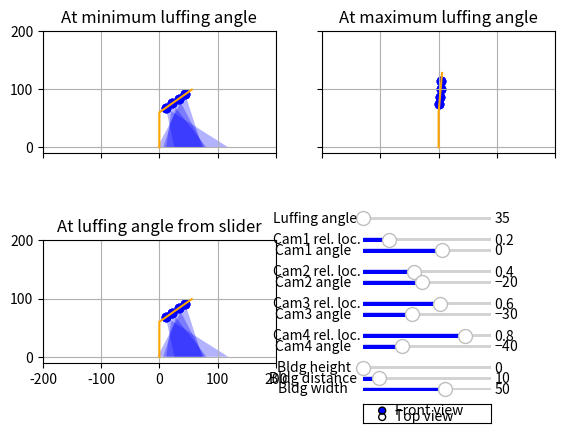

Source code (Python): (Note: this script raises an exception after producing the figure.)
"""fixed_luffing.py: Simple 2D cov. analysis tool for a single luffing crane
"""
import numpy as np
import matplotlib.pyplot as plt

from matplotlib.patches import Polygon, Rectangle
from matplotlib.widgets import Slider, RadioButtons

NCAMS = 4
TOW_X = 0
TOW_Y = 0
TOW_H = 60
JIB_L = 68
CAM_HFOV = np.radians(0.5*45.4)
USING_BRACKET = False
BRACKET_ANGLES = [-61.5, -59.0, -56.5, -53.5, -49.5, -45.0, -40.0, -34.0,
                  -27.0, -18.5, -9.5, 0.0, 9.5, 18.5, 27.0, 34.0, 40.0, 45.0,
                  49.5, 53.5, 56.5, 59.0, 61.5]


def plot_scene_fv(cur_ax, luf_ang, cams_kr, cams_ang, bldg_h, bldg_d, bldg_w,
                  ax_title):
    """Plots the desired scene in front view

    Args:
        cur_ax ([type]): Subplot to be plotted
        luf_ang ([type]): Crane luffing angle [rad]
        cams_kr ([type]): Array of cameras' locs (rel. to crane length) [-]
        cams_ang ([type]): Array of cameras' angles (when jib is hor.) [rad]
        bldg_h ([type]): Bldg height [m]
        bldg_d ([type]): Bldg distance from crane tower [m]
        bldg_w ([type]): Bldg width [m]
        ax_title ([type]): Title of the subplot
    """
    cur_ax.plot([0, 0, 0 + JIB_L*np.cos(luf_ang)],
                [0, TOW_H, TOW_H + JIB_L*np.sin(luf_ang)],
                color='orange')

    for i in range(NCAMS):
        plot_cam_fv(cur_ax, cams_kr[i], cams_ang[i], luf_ang)

    cur_ax.add_patch(Rectangle((bldg_d, 0.0), bldg_w, bldg_h, fc='black',
                               ec=None, alpha=0.6, zorder=-1))

    cur_ax.title.set_text(ax_title)
    cur_ax.set_xlim([-200, 200])
    cur_ax.set_ylim([-10, 200])
    cur_ax.grid(True)
    print("\n")


def plot_cam_fv(cur_ax, cam_kr, cam_ang, luf_ang):
    """Plots a single camera in front view

    Args:
        cur_ax ([type]): Subplot to be plotted
        cam_kr ([type]): Camera loc (rel. to crane length) [-]
        cam_ang ([type]): Camera angle (when jib is hor.) [rad]
        luf_ang ([type]): Crane luffing angle [rad]
    """
    cur_ax.scatter([0 + cam_kr*JIB_L*np.cos(luf_ang),
                    0 + cam_kr*JIB_L*np.cos(luf_ang),
                    0 + cam_kr*JIB_L*np.cos(luf_ang)],
                   [TOW_H + cam_kr*JIB_L*np.sin(luf_ang),
                    TOW_H + cam_kr*JIB_L*np.sin(luf_ang),
                    TOW_H + cam_kr*JIB_L*np.sin(luf_ang)],
                   color='blue')

    fov_left = luf_ang+cam_ang-CAM_HFOV
    fov_mid = luf_ang+cam_ang
    fov_right = luf_ang+cam_ang+CAM_HFOV

    fov_left_deg = np.degrees(fov_left)
    fov_mid_deg = np.degrees(fov_mid)
    fov_right_deg = np.degrees(fov_right)

    luf_ang_deg = np.degrees(luf_ang)

    print("Cam @ {:4.2f} with luf_ang {:5.1f}: left FOV is {:5.1f}[°], mid "
          "FOV is {:5.1f} and right FOV angle is {:5.1f}[°]".format(
              cam_kr,
              luf_ang_deg,
              fov_left_deg,
              fov_mid_deg,
              fov_right_deg))

    fov_limit = np.radians(90.0)
    dist_far_near = (TOW_H + cam_kr*JIB_L*np.sin(luf_ang))*(
        np.tan(fov_right)-np.tan(fov_left))

    if fov_left >= fov_limit:
        print("\tCam @ {:4.2f} with luf_ang {:5.1f}: FOV not pointing to the"
              " ground, {:7.2f}!".format(cam_kr, luf_ang_deg, dist_far_near))

    elif fov_mid >= fov_limit:
        print("\tCam @ {:4.2f} with luf_ang {:5.1f}: FOV mid-line pointing "
              "above the horizon, {:7.2f}!".format(
                  cam_kr, luf_ang_deg, dist_far_near))

    elif fov_right >= fov_limit:
        print("\tCam @ {:4.2f} with luf_ang {:5.1f}: FOV is surely pretty "
              "far from the crane, {:7.2f}!".format(
                  cam_kr, luf_ang_deg, dist_far_near))

    else:
        x_limit = 250.0

        cam_r_rel = cam_kr*JIB_L

        cam_x_rel = cam_r_rel*np.cos(luf_ang)
        cam_x_abs = TOW_X + cam_x_rel

        cam_y_rel = TOW_H + cam_r_rel*np.sin(luf_ang)
        cam_y_abs = TOW_Y + cam_y_rel

        cam_x_left_rel = cam_y_rel*np.tan(fov_left)
        cam_x_right_rel = cam_y_rel*np.tan(fov_right)

        cam_x_left_abs = cam_x_abs + cam_x_left_rel
        cam_x_right_abs = cam_x_abs + cam_x_right_rel

        if cam_x_left_abs >= x_limit:
            print("\t\tCam @ {:4.2f} with luf_ang {:5.1f}: Left FOV on the "
                  "ground too far from the crane, {:7.2f}!".format(
                      cam_kr, luf_ang_deg, cam_x_left_abs))
        elif cam_x_right_abs >= x_limit:
            print("\t\tCam @ {:4.2f} with luf_ang {:5.1f}: Right FOV on the "
                  "ground too far from the crane, {:7.2f}!".format(
                      cam_kr, luf_ang_deg, cam_x_right_abs))
        else:
            cur_ax.add_patch(Polygon(
                np.array([[cam_x_abs, cam_y_abs],
                          [cam_x_left_abs, 0],
                          [cam_x_right_abs, 0]]),
                fc='blue', ec=None, alpha=0.3))


def plot_scene_tv(cur_ax, luf_ang, cams_kr, cams_ang, bldg_h, bldg_d, bldg_w,
                  ax_title):
    """Plots the desired scene in front view

    Args:
        cur_ax ([type]): Subplot to be plotted
        luf_ang ([type]): Crane luffing angle [rad]
        cams_kr ([type]): Array of cameras' locs (rel. to crane length) [-]
        cams_ang ([type]): Array of cameras' angles (when jib is hor.) [rad]
        bldg_h ([type]): Bldg height [m]
        bldg_d ([type]): Bldg distance from crane tower [m]
        bldg_w ([type]): Bldg width [m]
        ax_title ([type]): Title of the subplot
    """
    cur_ax.plot([TOW_X, TOW_X + JIB_L*np.cos(luf_ang)],
                [TOW_Y, TOW_Y],
                color='orange')

    """
    for i in range(NCAMS):
        plot_cam_tv(cur_ax, cams_kr[i], cams_ang[i], luf_ang)

    cur_ax.add_patch(Rectangle((bldg_d, 0.0), bldg_w, bldg_h, fc='black',
                               ec=None, alpha=0.6, zorder=-1))

    """
    cur_ax.title.set_text(ax_title)
    cur_ax.set_xlim([-100, 100])
    cur_ax.set_ylim([-100, 100])
    cur_ax.grid(True)
    print("\n")


def main():
    """Main function that calls all the rest
    """
    fig, axs = plt.subplots(2, 2, sharex=True, sharey=True)
    plt.setp(axs.flat, aspect=1.0)
    plt.subplots_adjust(left=0.1, bottom=0.1, right=0.9, top=0.9)

    axs[1, 1].remove()

    luf_min = np.radians(35)
    luf_max = np.radians(85)

    vert_pos = 0.45
    vert_low = 0.05
    hori_pos = 0.60
    axluf = plt.axes([hori_pos, vert_pos, 0.2, 0.01])
    axck = []
    axca = []
    jump = (vert_pos-vert_low)/(3*NCAMS+6)
    vert_pos -= jump
    for i in range(NCAMS):
        vert_pos -= jump
        axck.append(plt.axes([hori_pos, vert_pos, 0.2, 0.01]))
        vert_pos -= jump
        axca.append(plt.axes([hori_pos, vert_pos, 0.2, 0.01]))
        vert_pos -= jump

    vert_pos -= jump
    axbldgh = plt.axes([hori_pos, vert_pos, 0.2, 0.01])
    vert_pos -= jump
    axbldgd = plt.axes([hori_pos, vert_pos, 0.2, 0.01])
    vert_pos -= jump
    axbldgw = plt.axes([hori_pos, vert_pos, 0.2, 0.01])

    vert_pos -= 3*jump
    axradfvtv = plt.axes([hori_pos, vert_pos, 0.2, 0.04])

    ck_min = 0.0
    ck_max = 1.0

    cams_kr = [x/(NCAMS+1) for x in range(1, NCAMS+1)]

    if USING_BRACKET:
        ca_min = 0
        ca_max = 22
    else:
        ca_min = -80.0
        ca_max = 50.0

    pa_min = -45
    pa_max = 0
    cams_ang = np.radians(
        [pa_max-x/(NCAMS-1) for x in (pa_max-pa_min)*np.array(range(NCAMS))])

    axs_titles = ['At minimum luffing angle',
                  'At maximum luffing angle',
                  'At luffing angle from slider']

    sluf = Slider(axluf, 'Luffing angle ', 35, 85,
                  valinit=35, valstep=1, color="blue")
    sck = []
    sca = []
    for i in range(NCAMS):
        str_pos = "Cam" + str(i+1) + " rel. loc."
        sck.append(Slider(
            axck[i], str_pos, ck_min, ck_max,
            valinit=cams_kr[i], valstep=0.05, color="blue"))
        str_ang = "Cam" + str(i+1) + " angle   "
        if USING_BRACKET:
            sca.append(Slider(
                axca[i], str_ang, ca_min, ca_max,
                valinit=11, valstep=1, color="blue"))
        else:
            sca.append(Slider(
                axca[i], str_ang, ca_min, ca_max,
                valinit=np.degrees(cams_ang[i]), valstep=10.0, color="blue"))

    sbldgh = Slider(axbldgh, "Bldg height   ", 0, TOW_H-10,
                    valinit=0.0, valstep=1.0, color='blue')
    sbldgd = Slider(axbldgd, "Bldg distance ", 0, JIB_L+10,
                    valinit=10.0, valstep=1.0, color='blue')
    sbldgw = Slider(axbldgw, "Bldg width    ", 0, JIB_L+10,
                    valinit=50.0, valstep=1.0, color='blue')

    radfvtv = RadioButtons(axradfvtv, ("Front view", "Top view"))

    plot_scene_fv(axs[0, 0], luf_min, cams_kr, cams_ang, 0.0, 10.0, 50.0,
                  axs_titles[0])
    plot_scene_fv(axs[0, 1], luf_max, cams_kr, cams_ang, 0.0, 10.0, 50.0,
                  axs_titles[1])
    plot_scene_fv(axs[1, 0], luf_min, cams_kr, cams_ang, 0.0, 10.0, 50.0,
                  axs_titles[2])

    def update(val):
        """Updates the whole figure by clearing all plots and redrawing with
           new parameters coming from widgets
        """
        print("UPDATE")
        axs[0, 0].clear()
        axs[0, 1].clear()
        axs[1, 0].clear()

        if USING_BRACKET:
            for i in range(NCAMS):
                cur_sca = sca[i].val
                sca[i].valtext.set_text(BRACKET_ANGLES[int(cur_sca)])
            cams_ang = np.radians([BRACKET_ANGLES[int(x.val)] for x in sca])
        else:
            cams_ang = np.radians([x.val for x in sca])

        luf_ang = np.radians(sluf.val)
        cams_kr = [x.val for x in sck]
        bldgh = sbldgh.val
        bldgd = sbldgd.val
        bldgw = sbldgw.val

        if radfvtv.value_selected == "Front view":
            plot_scene_fv(axs[0, 0], luf_min, cams_kr, cams_ang, bldgh, bldgd,
                          bldgw, axs_titles[0])
            plot_scene_fv(axs[0, 1], luf_max, cams_kr, cams_ang, bldgh, bldgd,
                          bldgw, axs_titles[1])
            plot_scene_fv(axs[1, 0], luf_ang, cams_kr, cams_ang, bldgh, bldgd,
                          bldgw, axs_titles[2])

        else:
            plot_scene_tv(axs[0, 0], luf_min, cams_kr, cams_ang, bldgh, bldgd,
                          bldgw, axs_titles[0])
            plot_scene_tv(axs[0, 1], luf_max, cams_kr, cams_ang, bldgh, bldgd,
                          bldgw, axs_titles[1])
            plot_scene_tv(axs[1, 0], luf_ang, cams_kr, cams_ang, bldgh, bldgd,
                          bldgw, axs_titles[2])

        fig.canvas.draw_idle()

    # Initial update now that everything is set up
    update(None)

    # Make all widgets interactive
    sluf.on_changed(update)
    for i in range(NCAMS):
        sck[i].on_changed(update)
        sca[i].on_changed(update)
    sbldgh.on_changed(update)
    sbldgd.on_changed(update)
    sbldgw.on_changed(update)
    radfvtv.on_clicked(update)

    mng = plt.get_current_fig_manager()
    mng.resize(*mng.window.maxsize())
    plt.show()


if __name__ == '__main__':
    main()
